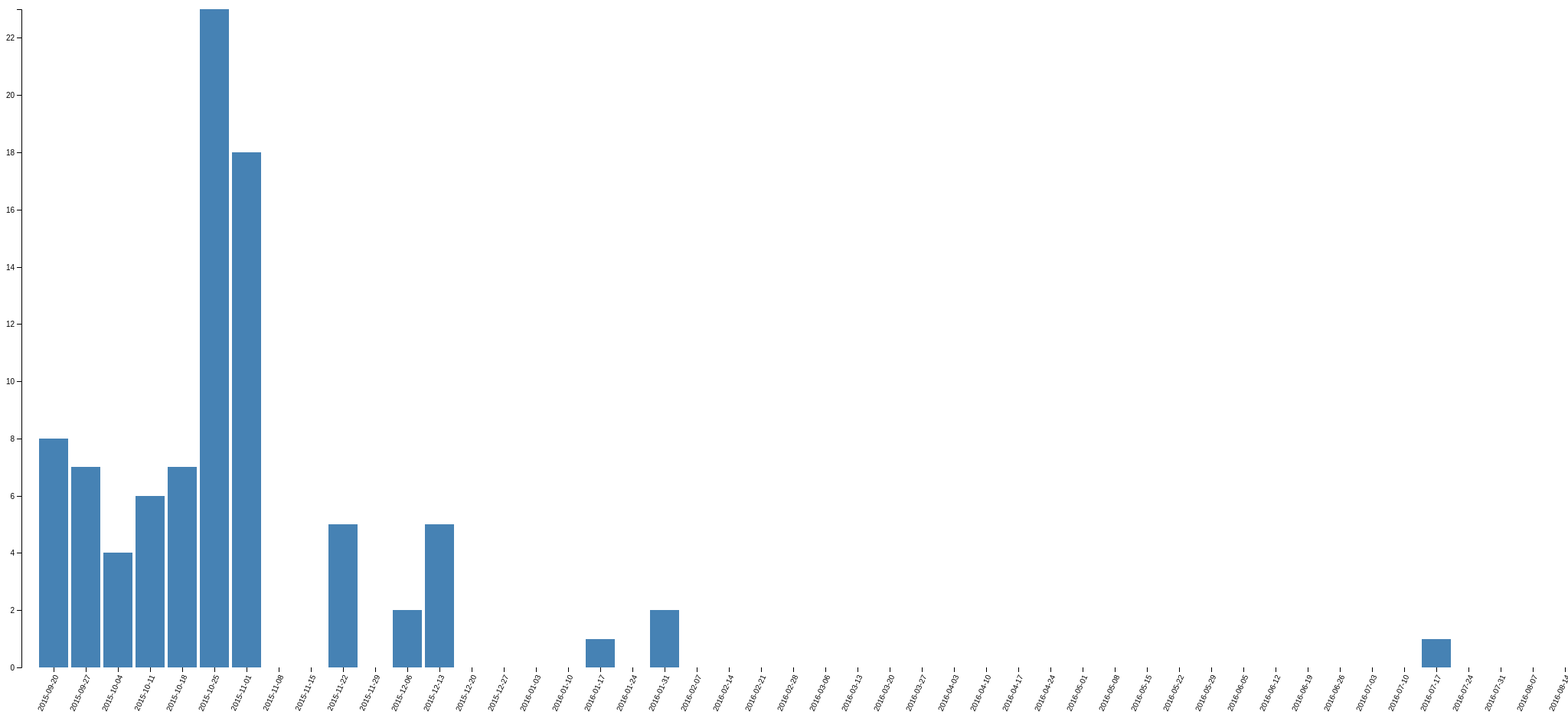
D3 v4 page, settled after 480 driven frames (8 s of simulated time); the page loaded 1 data file(s).



var svg = d3.select("svg"),
    margin = {top: 20, right: 20, bottom: 200, left: 20},
    width = +svg.attr("width") - margin.left - margin.right,
    height = +svg.attr("height") - margin.top - margin.bottom;

var x = d3.scaleBand().rangeRound([0, width]).padding(0.1),
    y = d3.scaleLinear().rangeRound([height, 0]);

var g = svg.append("g")
    .attr("transform", "translate(" + margin.left + "," + margin.top + ")");

d3.tsv("onecontributor.tsv", function(d) {
  d.value = +d.value;
  return d;
}, function(error, data) {
  if (error) throw error;

  x.domain(data.map(function(d) { return d.date; }));
  y.domain([0, d3.max(data, function(d) { return d.value; })]);

  g.append("g")
      .attr("class", "axis axis--x")
      .attr("transform", "translate(0," + height + ")")
      .call(d3.axisBottom(x))
      .selectAll("text")
            .style("text-anchor", "end")
            .attr("dx", "-.8em")
            .attr("dy", ".15em")
            .attr("transform", function(d) {return "rotate(-65)" });


  g.append("g")
      .attr("class", "axis axis--y")
      .call(d3.axisLeft(y))
    .append("text")
      .attr("transform", "rotate(-90)")
      .attr("y", 6)
      .attr("dy", "0.71em")
      .attr("text-anchor", "end")
      .text("Value");

  g.selectAll(".bar")
    .data(data)
    .enter().append("rect")
      .attr("class", "bar")
      .attr("x", function(d) { return x(d.date); })
      .attr("y", function(d) { return y(d.value); })
      .attr("width", x.bandwidth())
      .attr("height", function(d) { return height - y(d.value); });
});



### data: onecontributor.tsv
date	value
2015-09-20	8
2015-09-27	7
2015-10-04	4
2015-10-11	6
2015-10-18	7
2015-10-25	23
2015-11-01	18
2015-11-08	0
2015-11-15	0
2015-11-22	5
2015-11-29	0
2015-12-06	2
2015-12-13	5
2015-12-20	0
2015-12-27	0
2016-01-03	0
2016-01-10	0
2016-01-17	1
2016-01-24	0
2016-01-31	2
2016-02-07	0
2016-02-14	0
2016-02-21	0
2016-02-28	0
2016-03-06	0
2016-03-13	0
2016-03-20	0
2016-03-27	0
2016-04-03	0
2016-04-10	0
2016-04-17	0
2016-04-24	0
2016-05-01	0
2016-05-08	0
2016-05-15	0
2016-05-22	0
2016-05-29	0
2016-06-05	0
2016-06-12	0
2016-06-19	0
2016-06-26	0
2016-07-03	0
2016-07-10	0
2016-07-17	1
2016-07-24	0
2016-07-31	0
2016-08-07	0
2016-08-14	0
2016-08-21	0
2016-08-28	0
2016-09-04	0
2016-09-11	0
2016-09-18	0
2016-09-25	0
2016-10-02	0
2016-10-09	0
2016-10-16	0
2016-10-23	0
2016-10-30	0